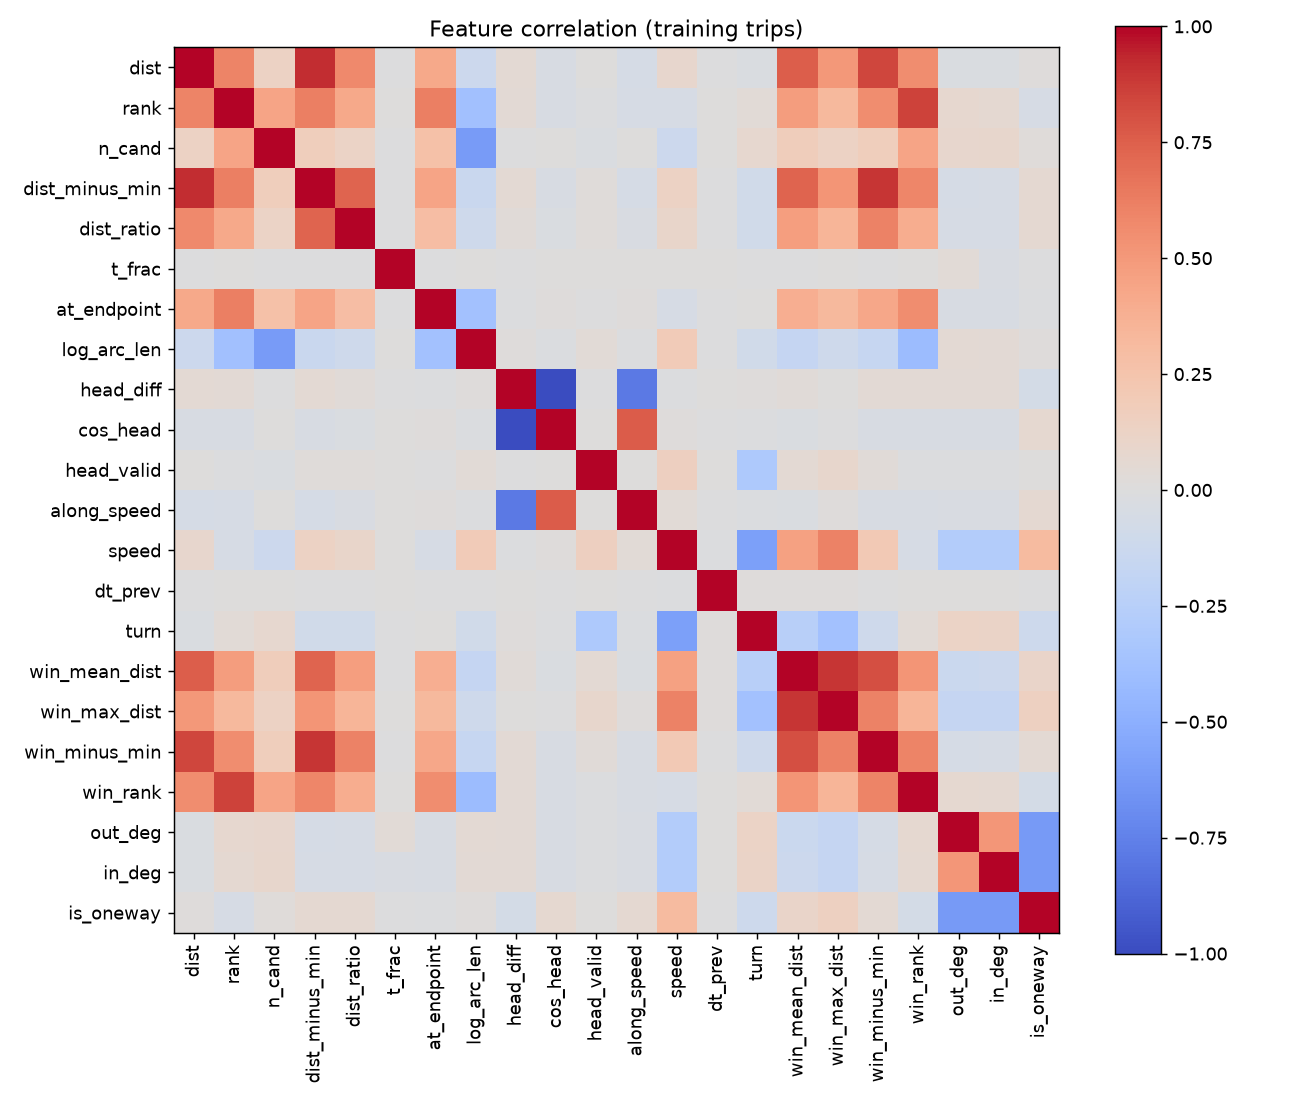

Source data for this figure (header and first rows):
, dist, rank, n_cand, dist_minus_min, dist_ratio, t_frac, at_endpoint, log_arc_len, head_diff, cos_head, head_valid, along_speed, speed, dt_prev, turn, win_mean_dist, win_max_dist, win_minus_min, win_rank, out_deg, in_deg, is_oneway
dist, 1.0, 0.5941, 0.1277, 0.9211, 0.5722, -0.003517, 0.4185, -0.1208, 0.04756, -0.04534, 0.005272, -0.05847, 0.08555, -0.0006056, -0.02779, 0.7526, 0.5043, 0.8416, 0.5603, -0.0291, -0.02606, 0.01514
rank, 0.5941, 1.0, 0.4396, 0.6235, 0.4184, 0.004707, 0.6203, -0.3806, 0.04354, -0.04104, -0.01302, -0.05371, -0.0529, 0.002466, 0.03229, 0.4842, 0.3261, 0.5593, 0.8546, 0.07318, 0.05527, -0.05231
n_cand, 0.1277, 0.4396, 1.0, 0.1663, 0.124, -0.003794, 0.2686, -0.6169, -0.005054, 0.00562, -0.02962, 0.00378, -0.1203, 0.005609, 0.07346, 0.1794, 0.1313, 0.1682, 0.4396, 0.0836, 0.08682, 0.01821
dist_minus_min, 0.9211, 0.6235, 0.1663, 1.0, 0.7308, -0.003465, 0.4385, -0.1402, 0.04693, -0.04466, 0.01888, -0.05816, 0.1256, -0.001641, -0.08638, 0.733, 0.5191, 0.8926, 0.5888, -0.05629, -0.05274, 0.05635
dist_ratio, 0.5722, 0.4184, 0.124, 0.7308, 1.0, -0.001623, 0.2925, -0.1026, 0.03097, -0.02938, 0.01595, -0.03837, 0.09796, -0.001925, -0.08807, 0.4693, 0.3439, 0.6023, 0.3948, -0.05445, -0.05256, 0.06134
t_frac, -0.003517, 0.004707, -0.003794, -0.003465, -0.001623, 1.0, -0.004594, 0.005162, -0.001377, 0.0007425, 0.0008099, 0.0005617, 0.003963, 0.0002123, -0.003063, -0.001257, 0.0006989, -0.002689, 0.001521, 0.03406, -0.03401, -0.002349
at_endpoint, 0.4185, 0.6203, 0.2686, 0.4385, 0.2925, -0.004594, 1.0, -0.37, -0.01045, 0.01093, -0.0003475, 0.009986, -0.04817, -0.002009, 0.004497, 0.3846, 0.3245, 0.4265, 0.5617, -0.04451, -0.03924, -0.008966
log_arc_len, -0.1208, -0.3806, -0.6169, -0.1402, -0.1026, 0.005162, -0.37, 1.0, 0.01482, -0.01634, 0.03375, -0.009068, 0.1888, -0.004655, -0.09094, -0.1667, -0.1086, -0.163, -0.4139, 0.04898, 0.04574, 0.009055
head_diff, 0.04756, 0.04354, -0.005054, 0.04693, 0.03097, -0.001377, -0.01045, 0.01482, 1.0, -0.9948, -0.005792, -0.7875, -0.01125, 6.39754450710626e-05, 0.01446, 0.02846, 0.0001464, 0.04203, 0.04221, 0.04225, 0.03937, -0.06783
cos_head, -0.04534, -0.04104, 0.00562, -0.04466, -0.02938, 0.0007425, 0.01093, -0.01634, -0.9948, 1.0, 0.005882, 0.7625, 0.01038, -9.245212041248222e-05, -0.01404, -0.02705, -0.0002314, -0.04003, -0.03993, -0.04299, -0.03999, 0.06892
head_valid, 0.005272, -0.01302, -0.02962, 0.01888, 0.01595, 0.0008099, -0.0003475, 0.03375, -0.005792, 0.005882, 1.0, 0.004785, 0.1535, 0.0007331, -0.3073, 0.05232, 0.08745, 0.02503, -0.01302, -0.01164, -0.01078, 0.004402
along_speed, -0.05847, -0.05371, 0.00378, -0.05816, -0.03837, 0.0005617, 0.009986, -0.009068, -0.7875, 0.7625, 0.004785, 1.0, 0.03154, -0.0005471, -0.01961, -0.02351, 0.01537, -0.04486, -0.04607, -0.03848, -0.03676, 0.05627
speed, 0.08555, -0.0529, -0.1203, 0.1256, 0.09796, 0.003963, -0.04817, 0.1888, -0.01125, 0.01038, 0.1535, 0.03154, 1.0, -0.01438, -0.5875, 0.4534, 0.6067, 0.2033, -0.0529, -0.2786, -0.2779, 0.3052
dt_prev, -0.0006056, 0.002466, 0.005609, -0.001641, -0.001925, 0.0002123, -0.002009, -0.004655, 6.39754450710626e-05, -9.245212041248222e-05, 0.0007331, -0.0005471, -0.01438, 1.0, 0.008002, 0.008638, 0.008143, -0.001696, 0.002466, 0.005519, 0.005331, -0.006203
turn, -0.02779, 0.03229, 0.07346, -0.08638, -0.08807, -0.003063, 0.004497, -0.09094, 0.01446, -0.01404, -0.3073, -0.01961, -0.5875, 0.008002, 1.0, -0.2423, -0.37, -0.1059, 0.03229, 0.1177, 0.1169, -0.1118
win_mean_dist, 0.7526, 0.4842, 0.1794, 0.733, 0.4693, -0.001257, 0.3846, -0.1667, 0.02846, -0.02705, 0.05232, -0.02351, 0.4534, 0.008638, -0.2423, 1.0, 0.8953, 0.8113, 0.5193, -0.1276, -0.1249, 0.1064
win_max_dist, 0.5043, 0.3261, 0.1313, 0.5191, 0.3439, 0.0006989, 0.3245, -0.1086, 0.0001464, -0.0002314, 0.08745, 0.01537, 0.6067, 0.008143, -0.37, 0.8953, 1.0, 0.6022, 0.3497, -0.1678, -0.1655, 0.1469
win_minus_min, 0.8416, 0.5593, 0.1682, 0.8926, 0.6023, -0.002689, 0.4265, -0.163, 0.04203, -0.04003, 0.02503, -0.04486, 0.2033, -0.001696, -0.1059, 0.8113, 0.6022, 1.0, 0.6013, -0.05472, -0.05172, 0.05081
win_rank, 0.5603, 0.8546, 0.4396, 0.5888, 0.3948, 0.001521, 0.5617, -0.4139, 0.04221, -0.03993, -0.01302, -0.04607, -0.0529, 0.002466, 0.03229, 0.5193, 0.3497, 0.6013, 1.0, 0.06807, 0.05478, -0.0636
out_deg, -0.0291, 0.07318, 0.0836, -0.05629, -0.05445, 0.03406, -0.04451, 0.04898, 0.04225, -0.04299, -0.01164, -0.03848, -0.2786, 0.005519, 0.1177, -0.1276, -0.1678, -0.05472, 0.06807, 1.0, 0.5153, -0.6213
in_deg, -0.02606, 0.05527, 0.08682, -0.05274, -0.05256, -0.03401, -0.03924, 0.04574, 0.03937, -0.03999, -0.01078, -0.03676, -0.2779, 0.005331, 0.1169, -0.1249, -0.1655, -0.05172, 0.05478, 0.5153, 1.0, -0.6221
is_oneway, 0.01514, -0.05231, 0.01821, 0.05635, 0.06134, -0.002349, -0.008966, 0.009055, -0.06783, 0.06892, 0.004402, 0.05627, 0.3052, -0.006203, -0.1118, 0.1064, 0.1469, 0.05081, -0.0636, -0.6213, -0.6221, 1.0
